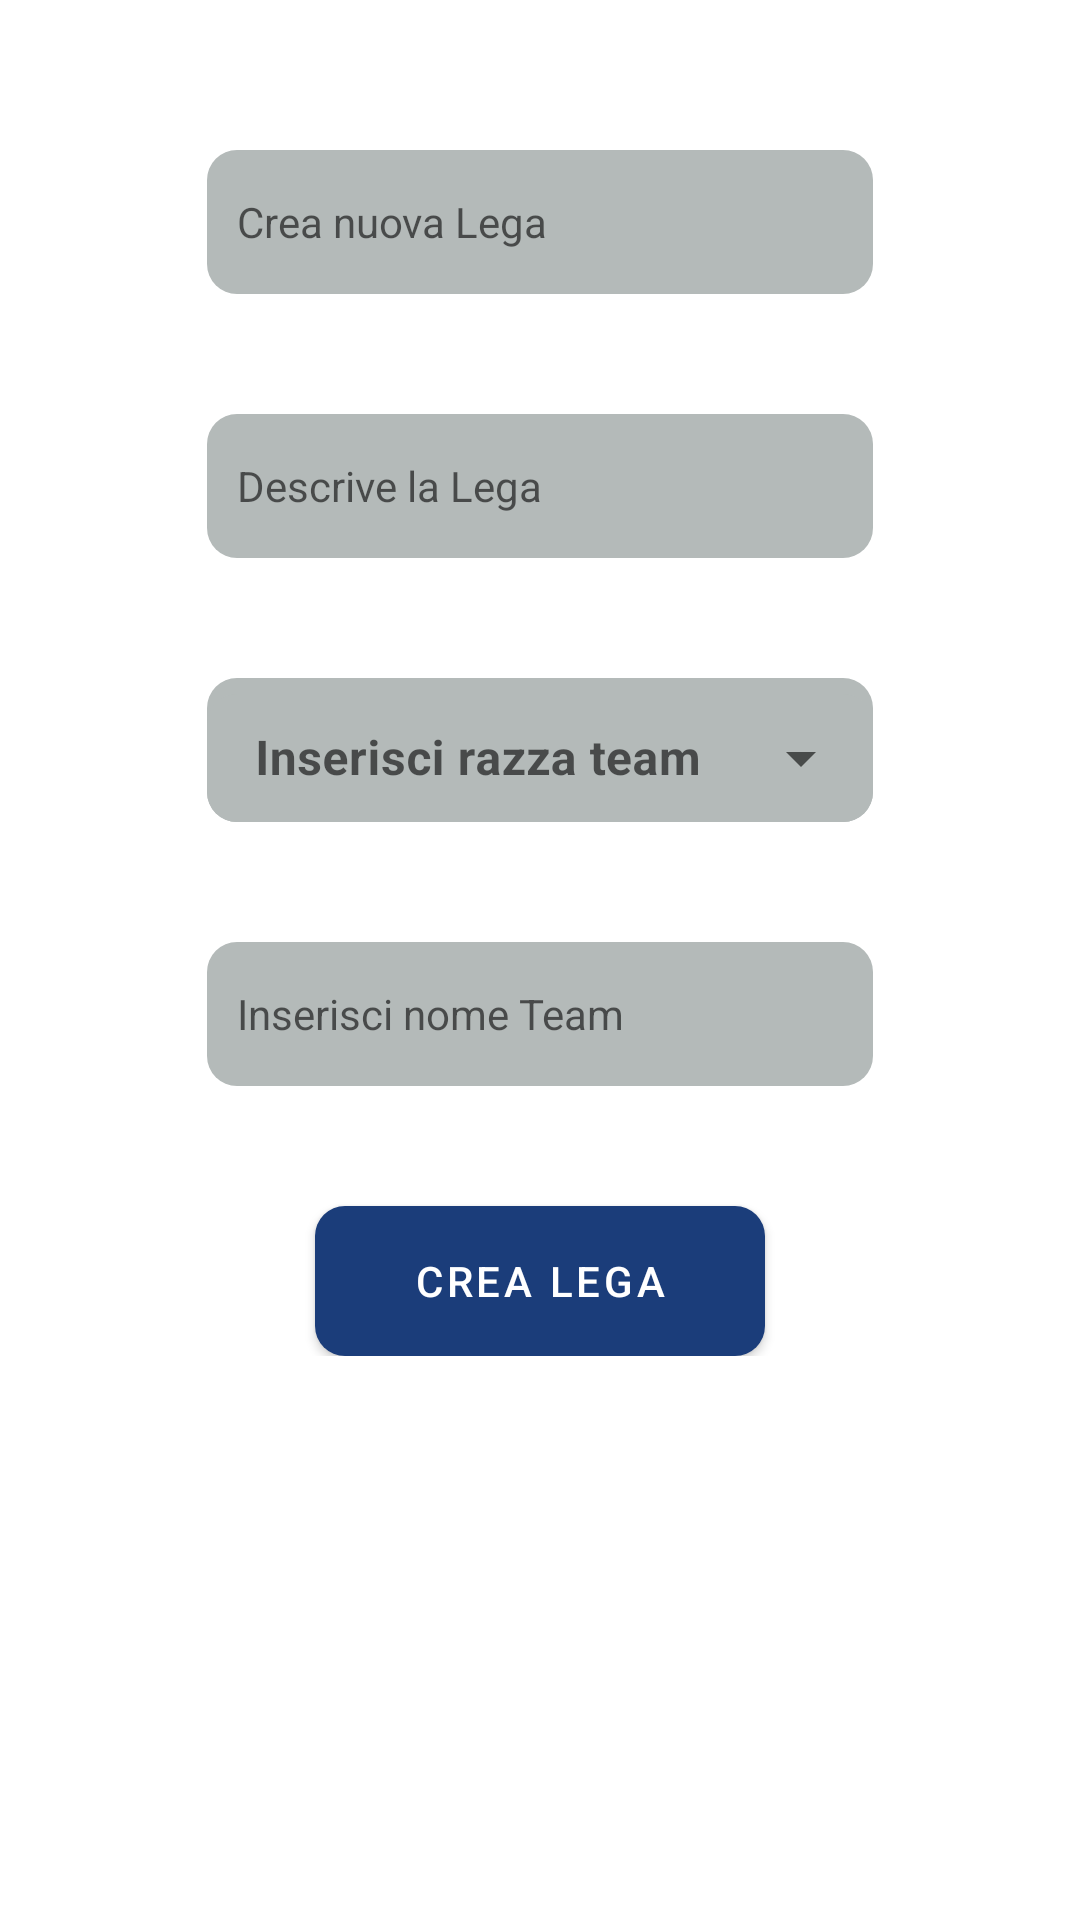

Layout XML and referenced resources for this Android screen:
<!-- AndroidManifest.xml: application theme Theme.BBLeaguePro -->
<!-- res/layout/new_lega.xml -->
<?xml version="1.0" encoding="utf-8"?>

<androidx.appcompat.widget.LinearLayoutCompat
    xmlns:android="http://schemas.android.com/apk/res/android"
    android:layout_width="match_parent"
    android:layout_height="match_parent"
    xmlns:app="http://schemas.android.com/apk/res-auto"
    android:orientation="vertical">

    <ScrollView
        android:layout_width="match_parent"
        android:layout_height="wrap_content">

        <androidx.appcompat.widget.LinearLayoutCompat
            android:layout_width="match_parent"
            android:layout_height="match_parent"
            android:orientation="vertical">

            <EditText
                android:paddingRight="5dp"
                android:paddingLeft="10dp"
                android:background="@drawable/rounded_grey"
                android:id="@+id/edit_text_name_league"
                android:layout_marginTop="50dp"
                android:layout_width="222dp"
                android:layout_height="48dp"
                android:imeOptions="flagNoExtractUi"
                android:textColor="@color/black"
                android:textSize="14sp"
                app:endIconMode="clear_text"
                app:errorEnabled="true"
                app:hintEnabled="true"
                android:layout_gravity="center_horizontal"
                android:hint="Crea nuova Lega"/>

            <EditText
                android:paddingRight="5dp"
                android:paddingLeft="10dp"
                android:background="@drawable/rounded_grey"
                android:id="@+id/edit_text_description_league"
                android:layout_marginTop="40dp"
                android:layout_width="222dp"
                android:layout_height="48dp"
                android:imeOptions="flagNoExtractUi"
                android:textColor="@color/black"
                android:textSize="14sp"
                app:endIconMode="clear_text"
                app:errorEnabled="true"
                app:hintEnabled="true"
                android:layout_gravity="center_horizontal"
                android:hint="Descrive la Lega"/>

            <com.google.android.material.textfield.TextInputLayout
                android:id="@+id/edit_text_type"
                app:boxStrokeWidth="0dp"
                android:background="@drawable/rounded_grey"
                style="@style/Widget.MaterialComponents.TextInputLayout.OutlinedBox.Dense.ExposedDropdownMenu"
                app:errorEnabled="true"
                app:hintEnabled="true"
                android:imeOptions="flagNoExtractUi"
                android:textSize="14sp"
                android:layout_marginTop="40dp"
                android:layout_width="222dp"
                android:layout_height="48dp"
                android:layout_gravity="center_horizontal"
                android:hint="Inserisci razza team">

                <AutoCompleteTextView
                    android:background="@drawable/rounded_grey"
                    android:id="@+id/act_race_input"
                    android:layout_width="match_parent"
                    android:layout_height="wrap_content"
                    android:inputType="none"
                    android:textStyle="bold"
                    />

            </com.google.android.material.textfield.TextInputLayout>

            <EditText
                android:layout_marginTop="40dp"
                android:layout_width="222dp"
                android:layout_height="48dp"
                android:imeOptions="flagNoExtractUi"
                android:textColor="@color/black"
                android:textSize="14sp"
                app:endIconMode="clear_text"
                app:errorEnabled="true"
                app:hintEnabled="true"
                android:layout_gravity="center_horizontal"
                android:paddingRight="5dp"
                android:paddingLeft="10dp"
                android:background="@drawable/rounded_grey"
                android:id="@+id/edit_text_name_team_league"
                android:hint="Inserisci nome Team"/>

            <com.google.android.material.button.MaterialButton
                android:clickable="true"
                android:id="@+id/create_new_lega_button"
                android:background="@drawable/rounded_blue"
                android:layout_marginHorizontal="5dp"
                android:layout_marginTop="40dp"
                android:layout_width="150dp"
                android:layout_height="50dp"
                android:layout_gravity="center_horizontal"
                android:text="Crea Lega" />

        </androidx.appcompat.widget.LinearLayoutCompat>

    </ScrollView>

</androidx.appcompat.widget.LinearLayoutCompat>
<!-- resources referenced by this layout -->
<resources>
  <color name="black">#FF000000</color>
  <!-- drawable rounded_blue (drawable) -->
  <?xml version="1.0" encoding="utf-8"?>
  
  <shape xmlns:android="http://schemas.android.com/apk/res/android">
      <solid android:color="@color/blue_bbl"></solid>
      <corners android:radius="10dp"></corners>
  </shape>
  <!-- drawable rounded_grey (drawable) -->
  <?xml version="1.0" encoding="utf-8"?>
  
  <shape xmlns:android="http://schemas.android.com/apk/res/android">
      <solid android:color="@color/grey"></solid>
      <corners android:radius="10dp"></corners>
  </shape>
  <style name="Theme.BBLeaguePro" parent="Theme.MaterialComponents.DayNight.NoActionBar">
          
          <item name="colorPrimary">@color/blue_bbl</item>
          <item name="colorPrimaryVariant">@color/blue_hard_bbl</item>
          <item name="colorOnPrimary">@color/white</item>
          
          <item name="colorSecondary">@color/teal_200</item>
          <item name="colorSecondaryVariant">@color/teal_700</item>
          <item name="colorOnSecondary">@color/black</item>
          
          <item name="android:statusBarColor" tools:targetApi="l">?attr/colorPrimaryVariant</item>
          
      </style>
  <color name="blue_bbl">#1b3d7a</color>
  <color name="grey">#B4BAB9</color>
  <color name="blue_hard_bbl">#00009E</color>
  <color name="white">#FFFFFFFF</color>
  <color name="teal_200">#FF03DAC5</color>
  <color name="teal_700">#FF018786</color>
</resources>
